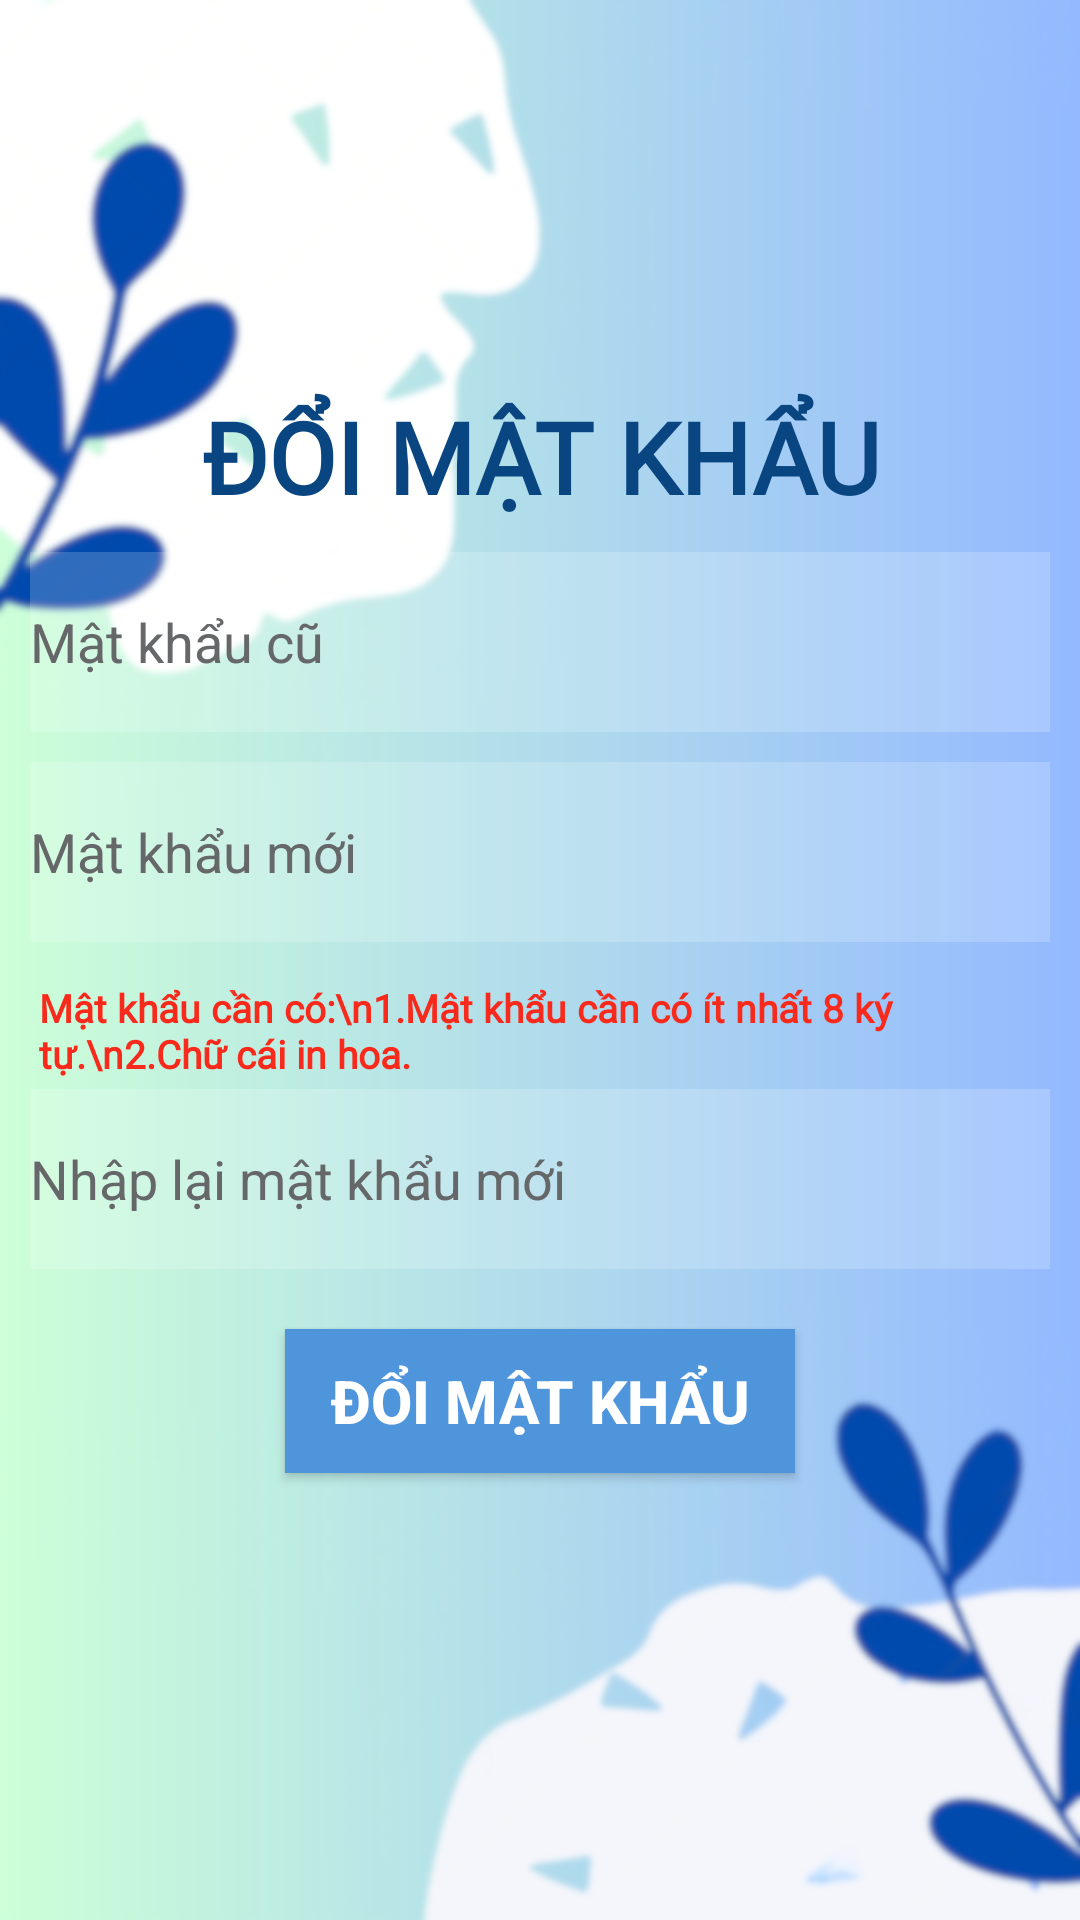

Reconstruct the res/layout file that produces this screen, plus the resources it refers to.
<!-- AndroidManifest.xml: application theme Theme.DoAnQLSV -->
<!-- res/layout/fragment_change_password_ad.xml -->
<?xml version="1.0" encoding="utf-8"?>
<androidx.constraintlayout.widget.ConstraintLayout xmlns:android="http://schemas.android.com/apk/res/android"
    xmlns:tools="http://schemas.android.com/tools"
    xmlns:app="http://schemas.android.com/apk/res-auto"
    android:layout_width="match_parent"
    android:layout_height="match_parent"
    android:background="@drawable/background"
    tools:context=".Fragment.ChangePasswordAd_Fragment">

    <Space
        android:id="@+id/space4"
        android:layout_width="match_parent"
        android:layout_height="120dp"
        app:layout_constraintLeft_toLeftOf="parent"
        app:layout_constraintRight_toRightOf="parent"
        tools:ignore="MissingConstraints" />

    <LinearLayout
        android:layout_width="match_parent"
        android:layout_height="wrap_content"
        android:orientation="vertical"
        android:padding="10sp"
        app:layout_constraintTop_toBottomOf="@+id/space4">

        <TextView
            android:layout_width="match_parent"
            android:layout_height="wrap_content"
            android:layout_marginBottom="10dp"
            android:fontFamily="@font/alfa_slab_one"
            android:text="ĐỔI MẬT KHẨU"
            android:textAlignment="center"
            android:textColor="#094580"
            android:textSize="33sp"
            android:textStyle="bold" />

        <EditText
            android:id="@+id/edtMkcuAd"
            android:layout_width="match_parent"
            android:layout_height="60dp"
            android:layout_marginBottom="10dp"
            android:background="#30ffffff"
            android:ems="10"
            android:hint="Mật khẩu cũ"
            android:inputType="textPassword"
            android:text=""
            android:textColor="@color/lightgrey"
            android:textColorHint="@color/lightgrey" />

        <EditText
            android:id="@+id/edtMkMoiAd"
            android:layout_width="match_parent"
            android:layout_height="60dp"
            android:layout_marginBottom="10dp"
            android:background="#30ffffff"
            android:ems="10"
            android:hint="Mật khẩu mới"
            android:inputType="textPassword"
            android:text=""
            android:textColor="@color/lightgrey"
            android:textColorHint="@color/lightgrey" />

        <TextView
            android:layout_width="300dp"
            android:layout_height="wrap_content"
            android:layout_margin="3dp"
            android:fontFamily="@font/benchnine"
            android:text="Mật khẩu cần có:\n1.Mật khẩu cần có ít nhất 8 ký tự.\n2.Chữ cái in hoa."
            android:textColor="@color/red"
            android:textSize="13sp"
            android:textStyle="bold" />

        <EditText
            android:id="@+id/edtMkMoiConfessAd"
            android:layout_width="match_parent"
            android:layout_height="60dp"
            android:layout_marginBottom="10dp"
            android:background="#30ffffff"
            android:ems="10"
            android:hint="Nhập lại mật khẩu mới"
            android:inputType="textPassword"
            android:text=""
            android:textColor="@color/lightgrey"
            android:textColorHint="@color/lightgrey" />

        <Button
            android:id="@+id/btnDoiMkAd"
            android:layout_width="170dp"
            android:layout_height="wrap_content"
            android:layout_gravity="center"
            android:layout_margin="10dp"
            android:background="@color/babyblue"
            android:text="Đổi mật khẩu"
            android:textColor="@color/white"
            android:textSize="20sp"
            android:textStyle="bold" />
    </LinearLayout>

</androidx.constraintlayout.widget.ConstraintLayout>
<!-- resources referenced by this layout -->
<resources>
  <color name="babyblue">#FF4f95db</color>
  <color name="lightgrey">#FF656769</color>
  <color name="red">#F92A1B</color>
  <color name="white">#FFFFFFFF</color>
  <!-- drawable background: png bitmap (drawable, 394419 bytes) -->
  <style name="Theme.DoAnQLSV" parent="Base.Theme.DoAnQLSV" />
  <style name="Base.Theme.DoAnQLSV" parent="Theme.AppCompat.DayNight.NoActionBar">
          
          
      </style>
</resources>
